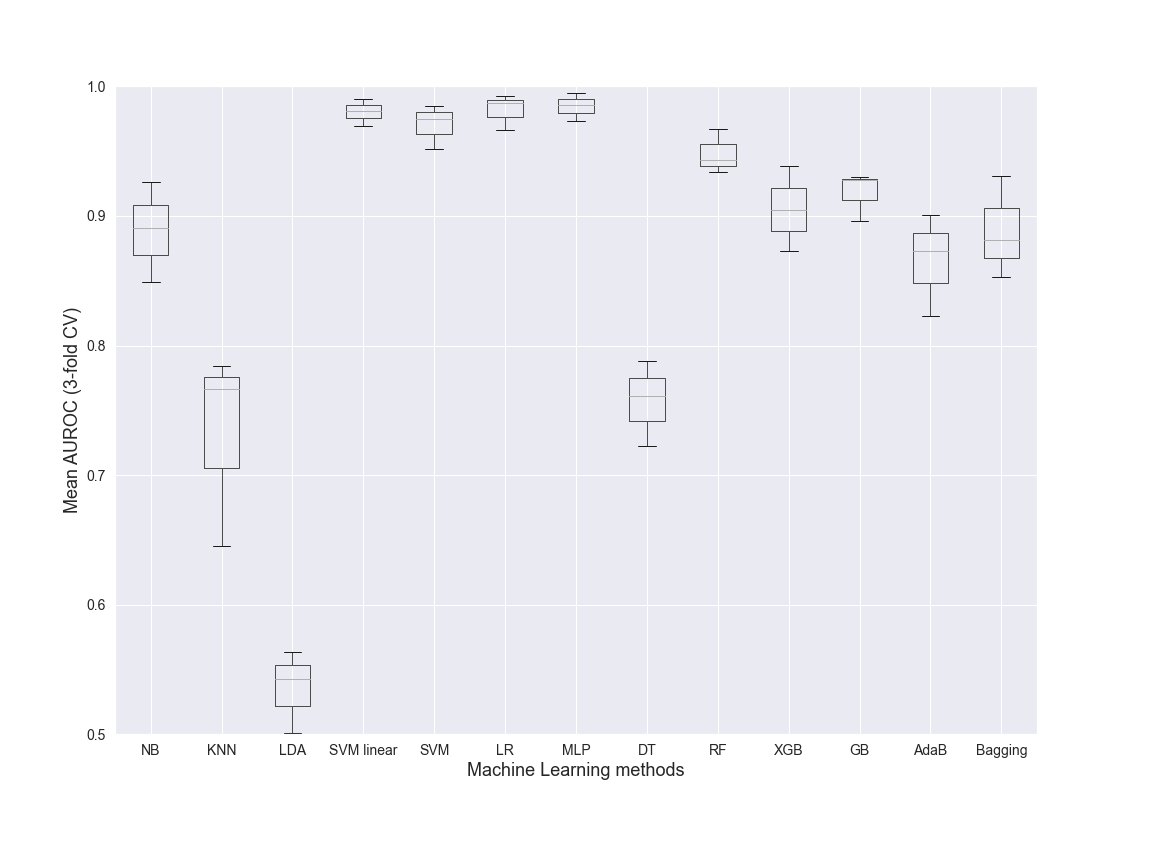

The file beside this chart, header and first rows:
NB, KNN, LDA, SVM linear, SVM, LR, MLP, DT, RF, XGB, GB, AdaB, Bagging, Dataset, folds
0.8494, 0.784, 0.5431, 0.9698, 0.952, 0.966, 0.973, 0.7885, 0.9342, 0.8728, 0.9301, 0.9009, 0.8812, Class, 3
0.8906, 0.645, 0.5008, 0.9814, 0.985, 0.9923, 0.9853, 0.7226, 0.9672, 0.9389, 0.9275, 0.873, 0.9307, Class, 3
0.9262, 0.7668, 0.5639, 0.9902, 0.975, 0.9872, 0.9948, 0.7614, 0.9432, 0.9048, 0.8964, 0.8232, 0.8533, Class, 3
